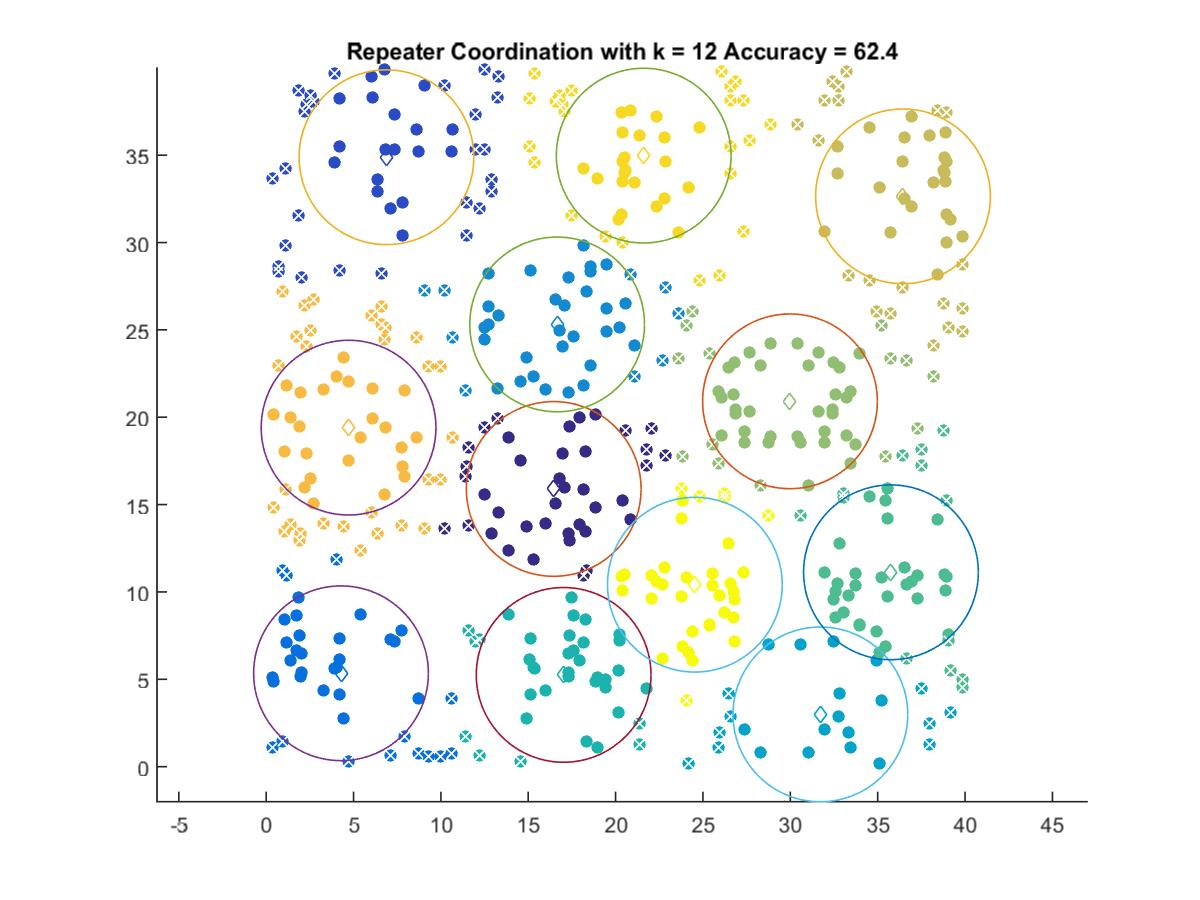

The file beside this chart, header and first rows:
16.457, 15.895
6.886, 34.88
4.283, 5.345
16.65, 25.31
31.72, 2.992
17.02, 5.253
35.76, 11.12
29.98, 20.91
36.45, 32.64
4.716, 19.4
21.61, 34.97
24.54, 10.41
